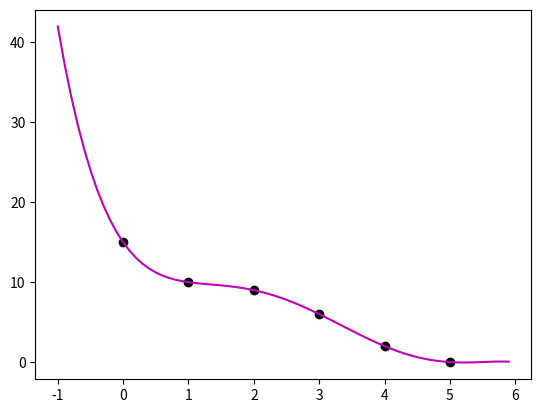

Reproduce this figure in Python.
import numpy as np
from scipy.optimize import curve_fit
import matplotlib.pyplot as plt

x = [0, 1, 2, 3, 4, 5]
y = [15, 10, 9, 6, 2, 0]


def linear_model(x, a, b, c, d, e, f):
    return a * x**5 + b * x**4 + c * x**3 + d * x**2 + e * x + f

popt, pcov = curve_fit(linear_model, x, y)

print(popt)

plt.plot(x,y, 'ok')


xstart = -1
xstop = 6
increment = 0.1
xmodel = np.arange(xstart,xstop,increment)

a = popt[0]
b = popt[1]
c = popt[2]
d = popt[3]
e = popt[4]
f = popt[5]

ymodel = a * xmodel**5 + b * xmodel**4 + c * xmodel**3 + d * xmodel**2 + e * xmodel + f

plt.plot(xmodel,ymodel, 'm')